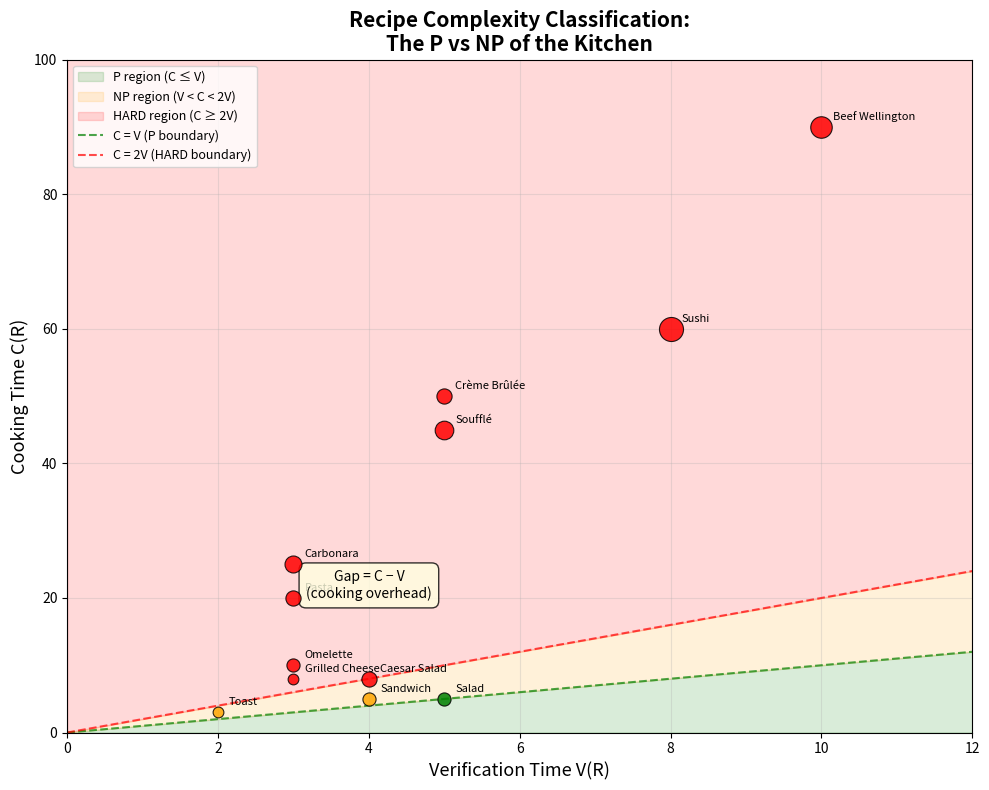

This figure's Python source:
#!/usr/bin/env python3
"""
Visualization 1: Recipe Complexity Classification Map

Plots recipes in the (cook_time, verify_time) plane, showing the P/NP/HARD
classification regions. The diagonal C=V separates P from NP, and the line
C=2V marks the boundary of HARD recipes. Each recipe is plotted as a point
with size proportional to its number of outcomes.

This visualizes the central theorem: every recipe lies in exactly one class,
and the classification is determined by the C/V ratio.
"""

import matplotlib.pyplot as plt
import matplotlib.patches as patches
import numpy as np

# Recipe data: (name, cook_time, verify_time, outcomes)
recipes = [
    ("Salad", 5, 5, 3),
    ("Toast", 3, 2, 2),
    ("Grilled Cheese", 8, 3, 2),
    ("Omelette", 10, 3, 3),
    ("Caesar Salad", 8, 4, 4),
    ("Pasta", 20, 3, 4),
    ("Carbonara", 25, 3, 5),
    ("Soufflé", 45, 5, 6),
    ("Crème Brûlée", 50, 5, 4),
    ("Sushi", 60, 8, 10),
    ("Beef Wellington", 90, 10, 8),
    ("Sandwich", 5, 4, 3),
]

fig, ax = plt.subplots(1, 1, figsize=(10, 8))

# Classification regions
v_range = np.linspace(0, 12, 300)

# P region: C ≤ V (below diagonal)
ax.fill_between(v_range, 0, v_range, alpha=0.15, color='green', label='P region (C ≤ V)')

# NP region: V < C < 2V
ax.fill_between(v_range, v_range, 2 * v_range, alpha=0.15, color='orange', label='NP region (V < C < 2V)')

# HARD region: C ≥ 2V
ax.fill_between(v_range, 2 * v_range, 100, alpha=0.15, color='red', label='HARD region (C ≥ 2V)')

# Boundary lines
ax.plot(v_range, v_range, 'g--', linewidth=1.5, alpha=0.7, label='C = V (P boundary)')
ax.plot(v_range, 2 * v_range, 'r--', linewidth=1.5, alpha=0.7, label='C = 2V (HARD boundary)')

# Plot recipes
colors = {'P': 'green', 'NP': 'orange', 'HARD': 'red'}
for name, c, v, outcomes in recipes:
    if c <= v:
        cls = 'P'
    elif c >= 2 * v:
        cls = 'HARD'
    else:
        cls = 'NP'

    ax.scatter(v, c, s=outcomes * 30, c=colors[cls], edgecolors='black',
               linewidths=0.8, zorder=5, alpha=0.85)
    ax.annotate(name, (v, c), textcoords="offset points",
                xytext=(8, 5), fontsize=8, ha='left')

ax.set_xlabel('Verification Time V(R)', fontsize=13)
ax.set_ylabel('Cooking Time C(R)', fontsize=13)
ax.set_title('Recipe Complexity Classification:\nThe P vs NP of the Kitchen', fontsize=15, fontweight='bold')
ax.legend(loc='upper left', fontsize=9)
ax.set_xlim(0, 12)
ax.set_ylim(0, 100)
ax.set_aspect('auto')
ax.grid(True, alpha=0.3)

# Add annotation about the gap
ax.annotate('Gap = C − V\n(cooking overhead)',
            xy=(4, 20), fontsize=10, ha='center',
            bbox=dict(boxstyle='round,pad=0.5', facecolor='lightyellow', alpha=0.8))

plt.tight_layout()
plt.savefig('viz_classification.png', dpi=150, bbox_inches='tight')
print("Saved viz_classification.png")
